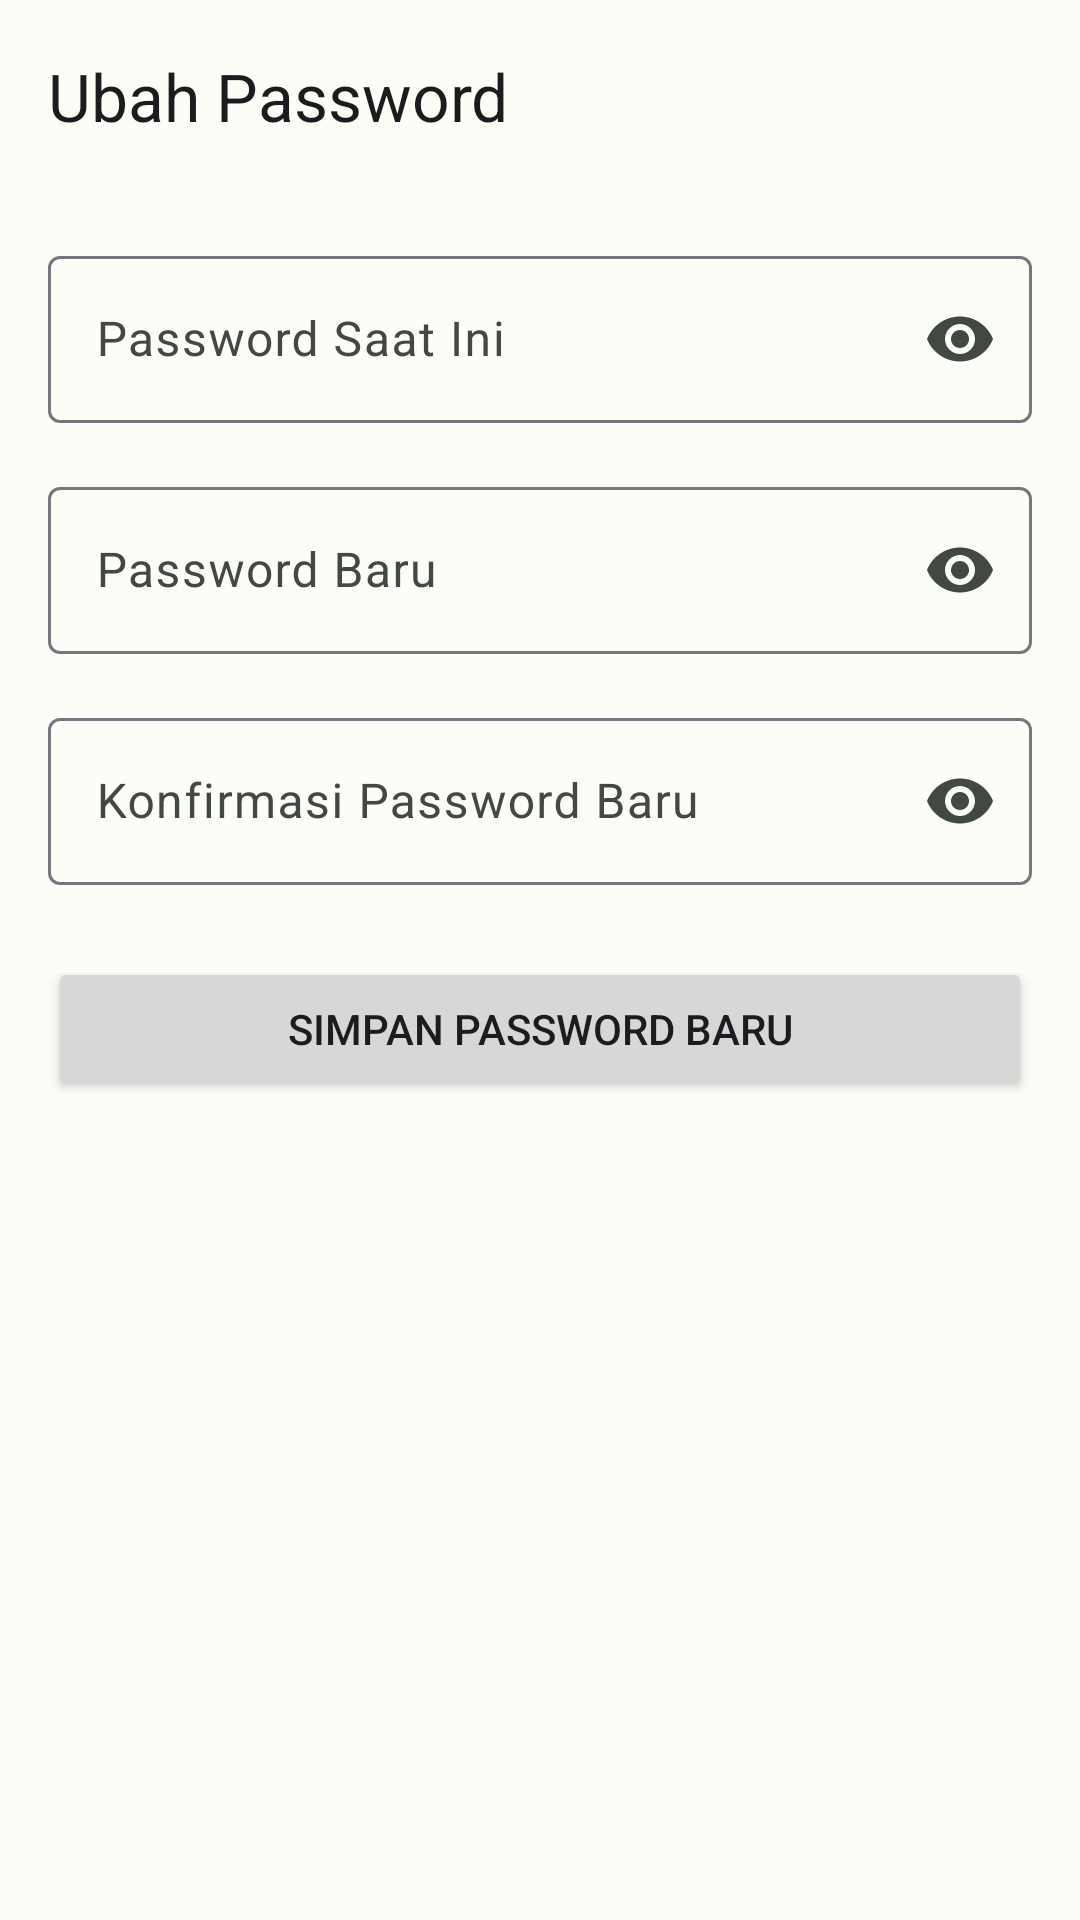

The Android layout XML behind this screen, and the referenced resources:
<!-- AndroidManifest.xml: application theme Theme.KangPismanApp -->
<!-- res/layout/activity_ubah_password.xml -->
<?xml version="1.0" encoding="utf-8"?>
<LinearLayout xmlns:android="http://schemas.android.com/apk/res/android"
    xmlns:app="http://schemas.android.com/apk/res-auto"
    xmlns:tools="http://schemas.android.com/tools"
    android:layout_width="match_parent"
    android:id="@+id/activity_ubah_pw"
    android:layout_height="match_parent"
    android:orientation="vertical"
    tools:context=".view.activity.UbahPasswordActivity">

    <com.google.android.material.appbar.MaterialToolbar
        android:id="@+id/toolbar_ubah_password"
        android:layout_width="match_parent"
        android:layout_height="?attr/actionBarSize"
        app:navigationIcon="@drawable/ic_arrow_back"
        app:title="Ubah Password" />

    <LinearLayout
        android:layout_width="match_parent"
        android:layout_height="wrap_content"
        android:orientation="vertical"
        android:padding="16dp">

        <com.google.android.material.textfield.TextInputLayout
            android:id="@+id/input_layout_password_lama"
            style="@style/Widget.Material3.TextInputLayout.OutlinedBox"
            android:layout_width="match_parent"
            android:layout_height="wrap_content"
            android:hint="Password Saat Ini"
            app:endIconMode="password_toggle">

            <com.google.android.material.textfield.TextInputEditText
                android:id="@+id/edit_text_password_lama"
                android:layout_width="match_parent"
                android:layout_height="wrap_content"
                android:inputType="textPassword" />
        </com.google.android.material.textfield.TextInputLayout>

        <com.google.android.material.textfield.TextInputLayout
            android:id="@+id/input_layout_password_baru"
            style="@style/Widget.Material3.TextInputLayout.OutlinedBox"
            android:layout_width="match_parent"
            android:layout_height="wrap_content"
            android:layout_marginTop="16dp"
            android:hint="Password Baru"
            app:endIconMode="password_toggle">

            <com.google.android.material.textfield.TextInputEditText
                android:id="@+id/edit_text_password_baru"
                android:layout_width="match_parent"
                android:layout_height="wrap_content"
                android:inputType="textPassword" />
        </com.google.android.material.textfield.TextInputLayout>

        <com.google.android.material.textfield.TextInputLayout
            android:id="@+id/input_layout_konfirmasi_password"
            style="@style/Widget.Material3.TextInputLayout.OutlinedBox"
            android:layout_width="match_parent"
            android:layout_height="wrap_content"
            android:layout_marginTop="16dp"
            android:hint="Konfirmasi Password Baru"
            app:endIconMode="password_toggle">

            <com.google.android.material.textfield.TextInputEditText
                android:id="@+id/edit_text_konfirmasi_password"
                android:layout_width="match_parent"
                android:layout_height="wrap_content"
                android:inputType="textPassword" />
        </com.google.android.material.textfield.TextInputLayout>

        <Button
            android:id="@+id/button_simpan_password"
            android:layout_width="match_parent"
            android:layout_height="wrap_content"
            android:layout_marginTop="24dp"
            android:text="Simpan Password Baru" />

    </LinearLayout>
</LinearLayout>
<!-- resources referenced by this layout -->
<resources>
  <style name="Theme.KangPismanApp" parent="Base.Theme.KangPismanApp" />
  <style name="Base.Theme.KangPismanApp" parent="Theme.Material3.DayNight.NoActionBar">
          <item name="colorPrimary">@color/md_theme_primary</item>
          <item name="colorOnPrimary">@color/md_theme_onPrimary</item>
          <item name="colorPrimaryContainer">@color/md_theme_primaryContainer</item>
          <item name="colorOnPrimaryContainer">@color/md_theme_onPrimaryContainer</item>
  
          <item name="colorSecondary">@color/md_theme_secondary</item>
          <item name="colorOnSecondary">@color/md_theme_onSecondary</item>
          <item name="colorSecondaryContainer">@color/md_theme_secondaryContainer</item>
          <item name="colorOnSecondaryContainer">@color/md_theme_onSecondaryContainer</item>
  
          <item name="colorError">@color/md_theme_error</item>
          <item name="colorOnError">@color/md_theme_onError</item>
  
          <item name="android:colorBackground">@color/md_theme_background</item>
          <item name="colorSurface">@color/md_theme_surface</item>
          <item name="colorOnSurface">@color/md_theme_onSurface</item>
          <item name="colorSurfaceVariant">@color/md_theme_surfaceVariant</item>
          <item name="colorOnSurfaceVariant">@color/md_theme_onSurfaceVariant</item>
  
          <item name="android:statusBarColor">@color/md_theme_surface</item>
          <item name="android:windowLightStatusBar">true</item>
      </style>
  <color name="md_theme_primary">#006E2C</color>
  <color name="md_theme_onPrimary">#FFFFFF</color>
  <color name="md_theme_primaryContainer">#8CFB9A</color>
  <color name="md_theme_onPrimaryContainer">#002108</color>
  <color name="md_theme_secondary">#516351</color>
  <color name="md_theme_onSecondary">#FFFFFF</color>
  <color name="md_theme_secondaryContainer">#D4E8D1</color>
  <color name="md_theme_onSecondaryContainer">#0F1F11</color>
  <color name="md_theme_error">#BA1A1A</color>
  <color name="md_theme_onError">#FFFFFF</color>
  <color name="md_theme_background">#FCFDF7</color>
  <color name="md_theme_surface">#FCFDF7</color>
  <color name="md_theme_onSurface">#1A1C19</color>
  <color name="md_theme_surfaceVariant">#DEE5D9</color>
  <color name="md_theme_onSurfaceVariant">#424940</color>
</resources>
